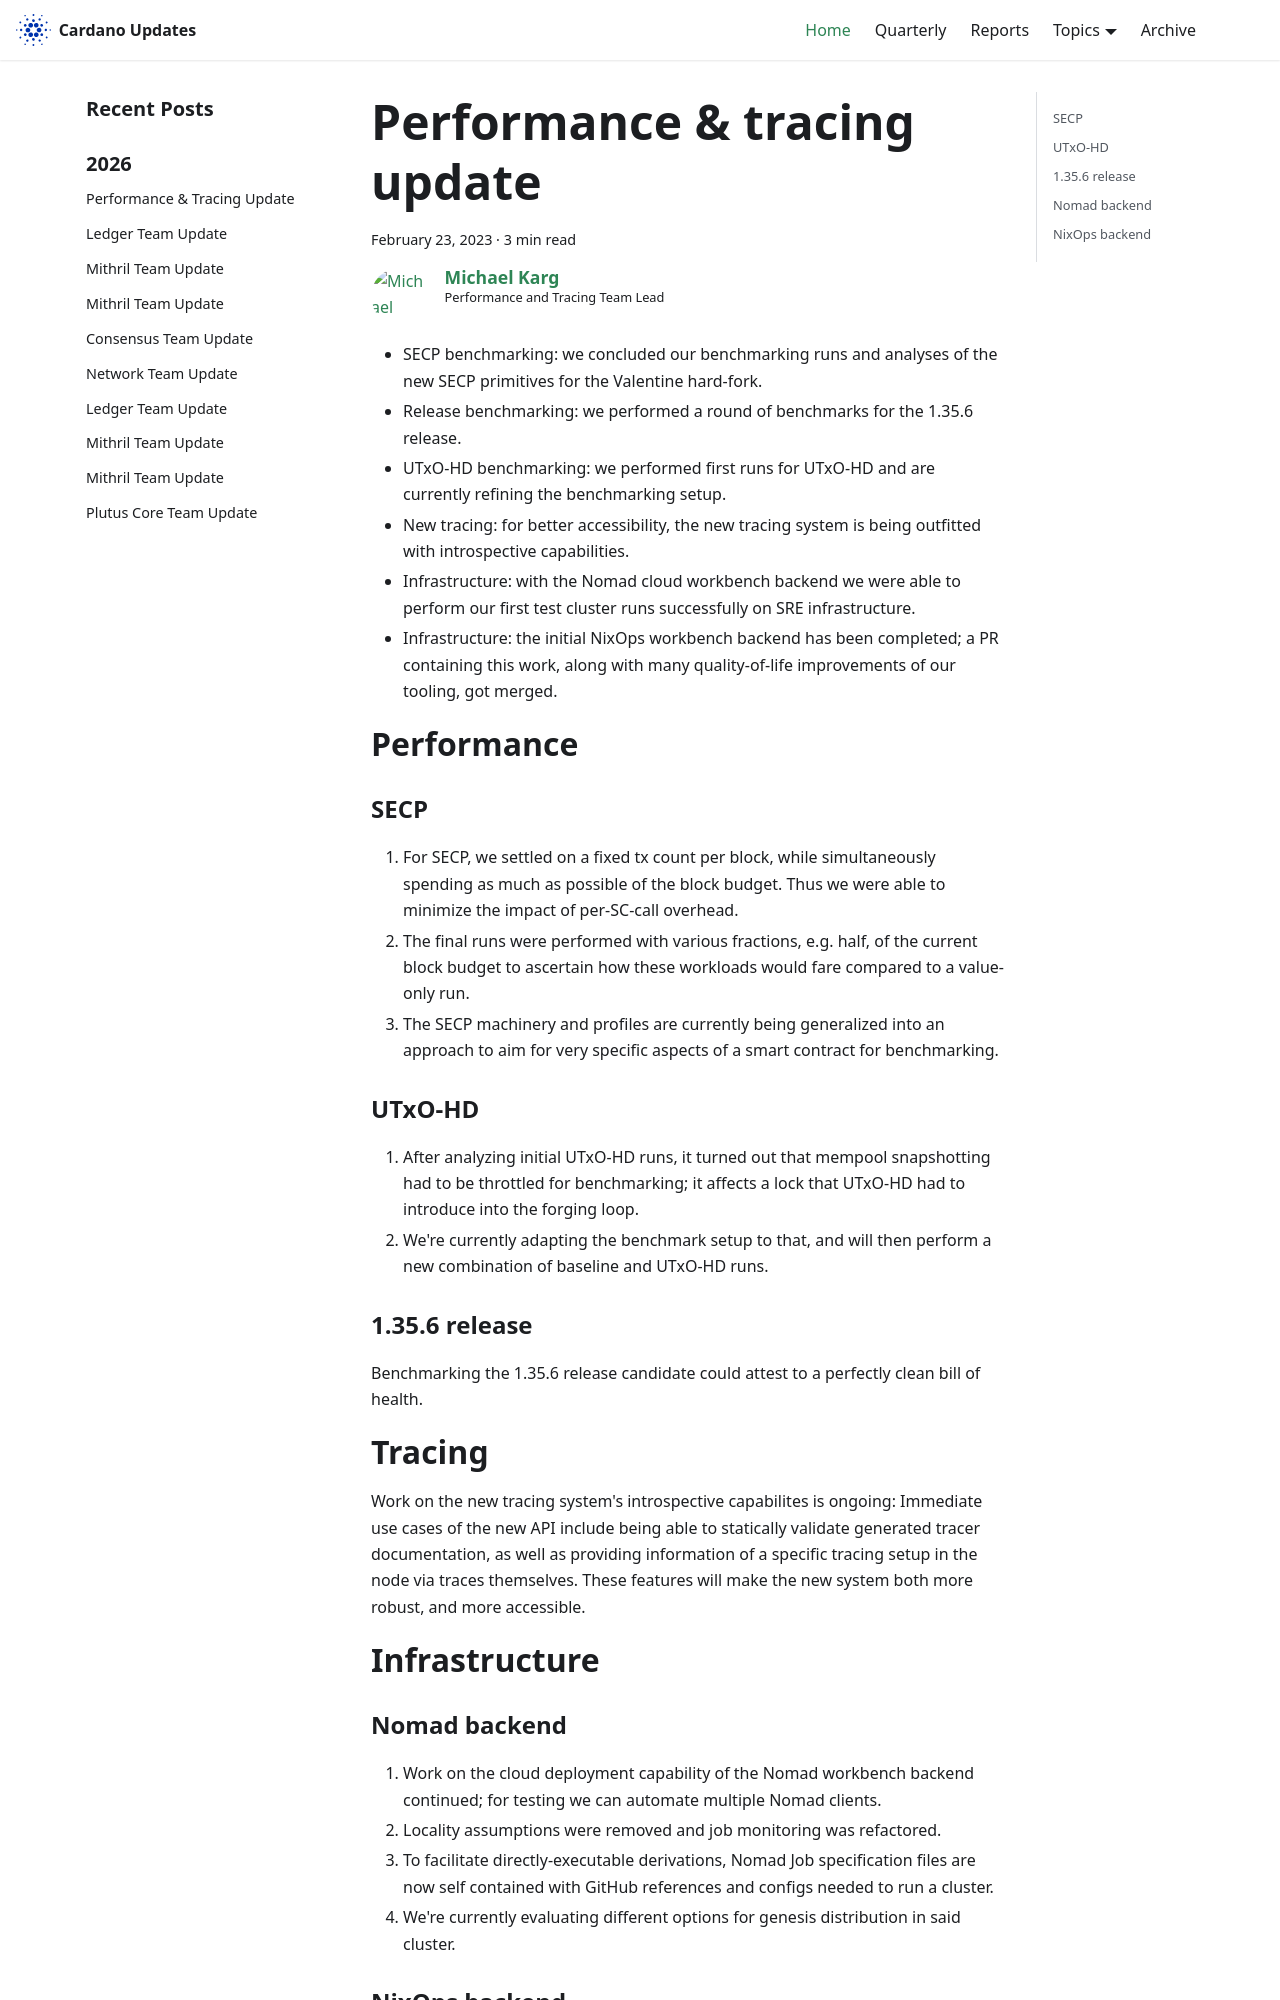

repository: IntersectMBO/cardano-updates · page: 2023-02-23-performance-and-tracing/index.html · generator: docusaurus

---
title: Performance & tracing update
slug: 2023-02-23-performance-and-tracing
authors: mgmeier
tags: [performance-tracing]
hide_table_of_contents: false
---

# High level summary

* SECP benchmarking: we concluded our benchmarking runs and analyses of the new SECP primitives for the Valentine hard-fork.
* Release benchmarking: we performed a round of benchmarks for the 1.35.6 release.
* UTxO-HD benchmarking: we performed first runs for UTxO-HD and are currently refining the benchmarking setup.
* New tracing: for better accessibility, the new tracing system is being outfitted with introspective capabilities.
* Infrastructure: with the Nomad cloud workbench backend we were able to perform our first test cluster runs successfully on SRE infrastructure.
* Infrastructure: the initial NixOps workbench backend has been completed; a PR containing this work, along with many quality-of-life improvements of our tooling, got merged.

# Performance

### SECP
1. For SECP, we settled on a fixed tx count per block, while simultaneously spending as much as possible of the block budget. Thus we were able to minimize the impact of per-SC-call overhead.
2. The final runs were performed with various fractions, e.g. half, of the current block budget to ascertain how these workloads would fare compared to a value-only run.
3. The SECP machinery and profiles are currently being generalized into an approach to aim for very specific aspects of a smart contract for benchmarking. 

### UTxO-HD
1. After analyzing initial UTxO-HD runs, it turned out that mempool snapshotting had to be throttled for benchmarking; it affects a lock that UTxO-HD had to introduce into the forging loop.
2. We're currently adapting the benchmark setup to that, and will then perform a new combination of baseline and UTxO-HD runs.

### 1.35.6 release
Benchmarking the 1.35.6 release candidate could attest to a perfectly clean bill of health.

# Tracing
Work on the new tracing system's introspective capabilites is ongoing: Immediate use cases of the new API include being able to statically validate generated tracer documentation, as well as providing information of a specific tracing setup in the node via traces themselves. These features will make the new system both more robust, and more accessible.

# Infrastructure
